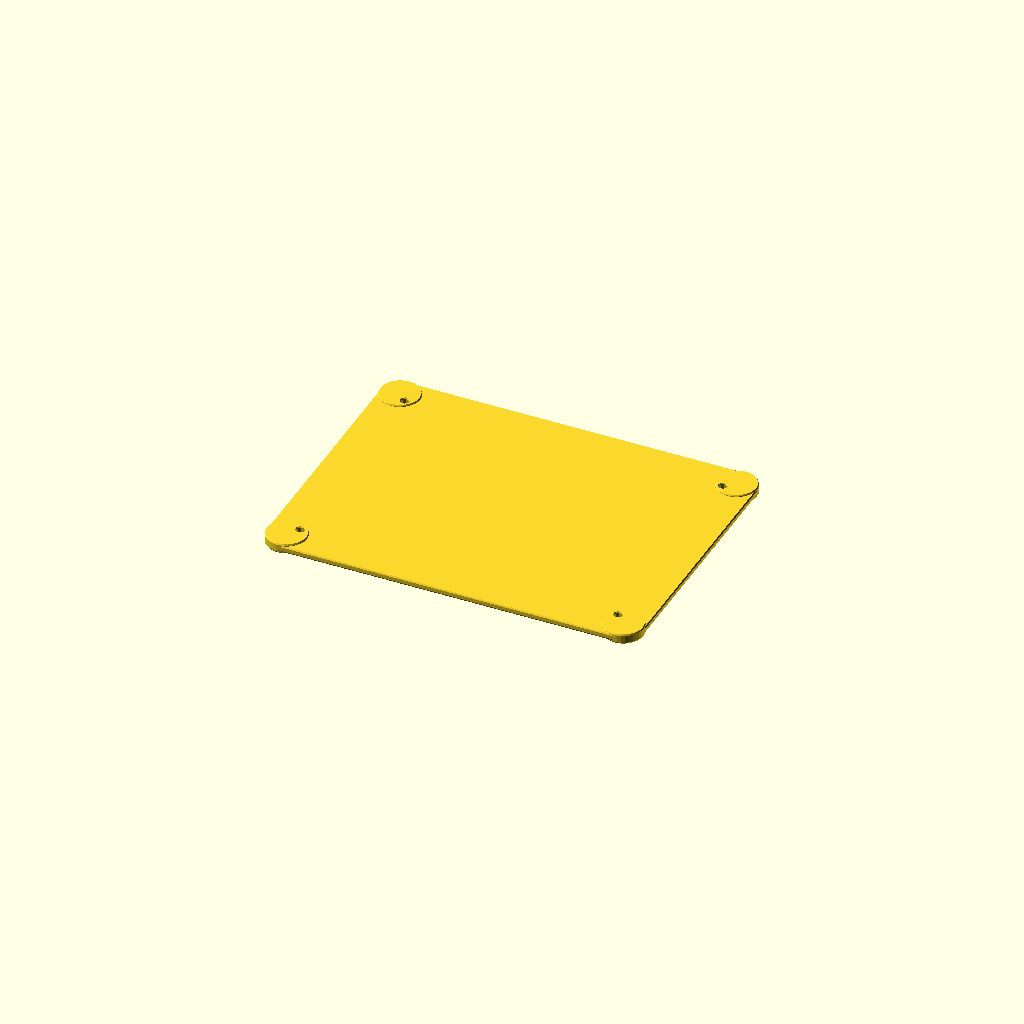
Cell 1: rendered with the file's own defaults.
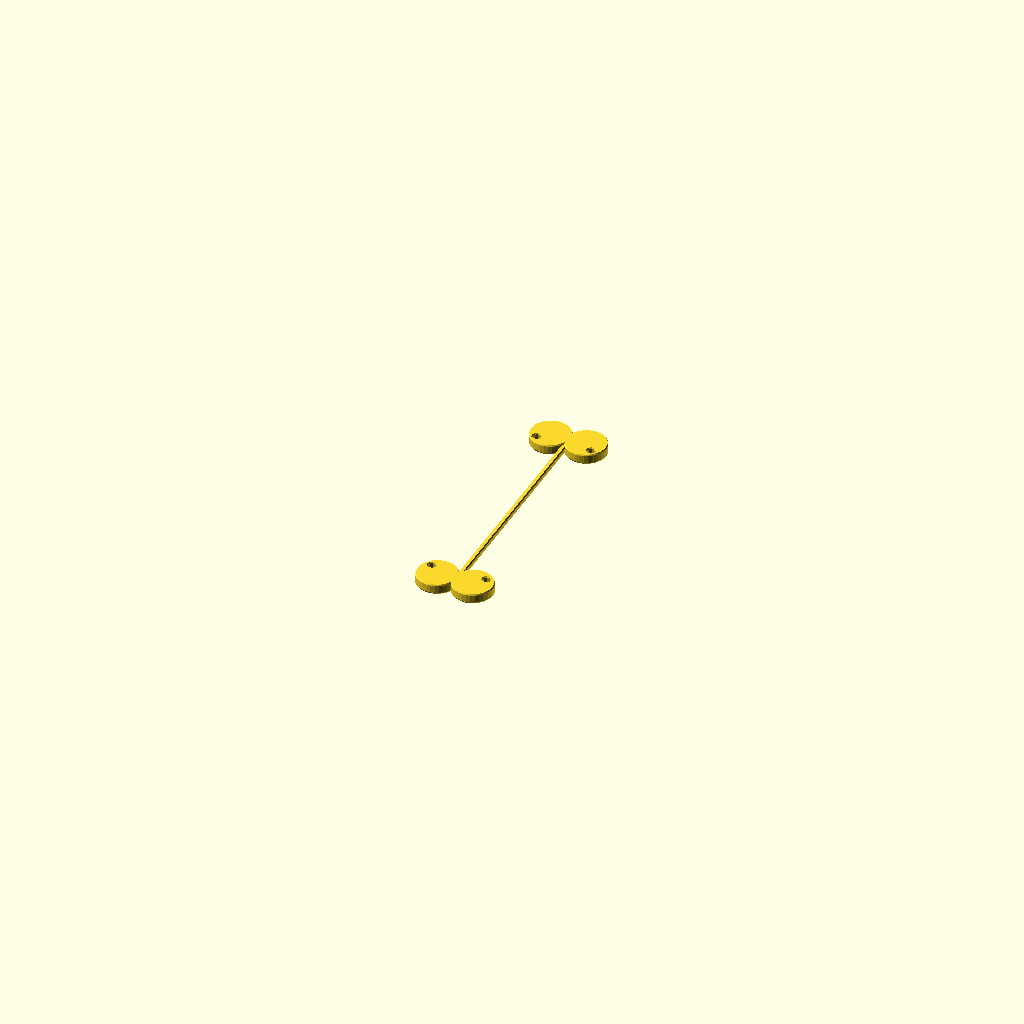
Cell 2 — sheet_length set to 1, the other parameters unchanged.
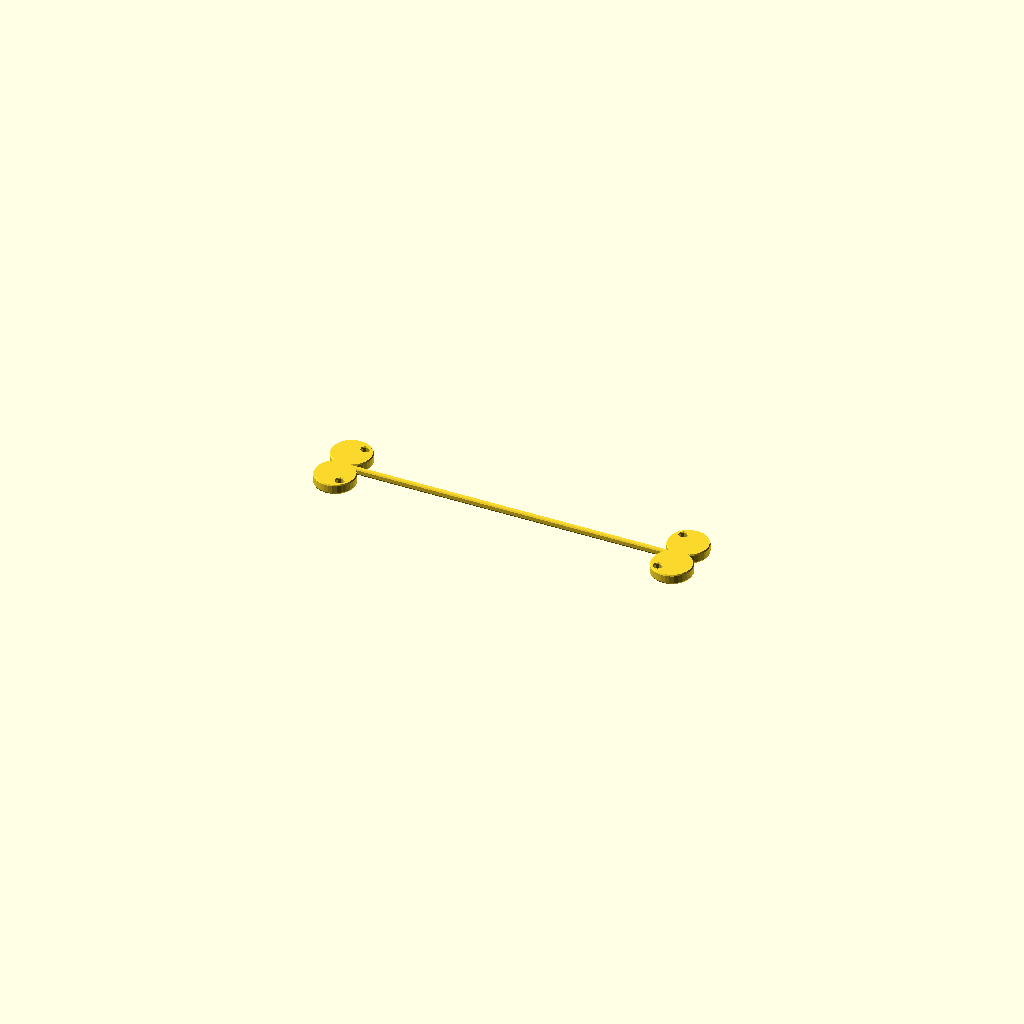
Cell 3: the same model with sheet_width = 1.
One fixed orthographic camera (rotation 55°, 0°, 25°; colour scheme Cornfield) for every cell.
The OpenSCAD source (results/nopscadlib/ablations/no_multiview/scad/sheet__PMMA10.scad):
// Parameters
sheet_length = 200; //[100:400:1]
sheet_width = 150; //[75:300:1]
sheet_thickness = 2; //[1:6:0.5]
corner_radius = 10; //[5:25:1]
hole_diameter = 6; //[3:12:0.5]
edge_margin = 15; //[8:40:1]
chamfer_size = 0.8; //[0.2:2:0.1]
eps = 1; //[0.5:2:0.1]

// Base Shapes
module sheet_body() {
  translate([0, 0, 0])
    cube([sheet_length, sheet_width, sheet_thickness], center=true);
}

module corner_cut(radius, position) {
  translate(position)
    cylinder(h=sheet_thickness + 2*eps, r=radius, center=true);
}

module corner_square(size, position) {
  translate(position)
    cube([size, size, sheet_thickness + 2*eps], center=true);
}

module hole(radius, position) {
  translate(position)
    cylinder(h=sheet_thickness + 2*eps, r=radius, center=true);
}

module chamfer_kernel() {
  sphere(r=chamfer_size, center=true);
}

// Operations
module rounded_corners() {
  difference() {
    sheet_body();
    corner_square(corner_radius, [-sheet_length/2 + corner_radius/2, sheet_width/2 - corner_radius/2, 0]);
    corner_square(corner_radius, [sheet_length/2 - corner_radius/2, sheet_width/2 - corner_radius/2, 0]);
    corner_square(corner_radius, [-sheet_length/2 + corner_radius/2, -sheet_width/2 + corner_radius/2, 0]);
    corner_square(corner_radius, [sheet_length/2 - corner_radius/2, -sheet_width/2 + corner_radius/2, 0]);
  }
}

module rounded_corners_2() {
  union() {
    rounded_corners();
    corner_cut(corner_radius, [-sheet_length/2 + corner_radius, sheet_width/2 - corner_radius, 0]);
    corner_cut(corner_radius, [sheet_length/2 - corner_radius, sheet_width/2 - corner_radius, 0]);
    corner_cut(corner_radius, [-sheet_length/2 + corner_radius, -sheet_width/2 + corner_radius, 0]);
    corner_cut(corner_radius, [sheet_length/2 - corner_radius, -sheet_width/2 + corner_radius, 0]);
  }
}

module mounting_holes() {
  difference() {
    rounded_corners_2();
    hole(hole_diameter/2, [-sheet_length/2 + edge_margin, sheet_width/2 - edge_margin, 0]);
    hole(hole_diameter/2, [sheet_length/2 - edge_margin, sheet_width/2 - edge_margin, 0]);
    hole(hole_diameter/2, [-sheet_length/2 + edge_margin, -sheet_width/2 + edge_margin, 0]);
    hole(hole_diameter/2, [sheet_length/2 - edge_margin, -sheet_width/2 + edge_margin, 0]);
  }
}

module chamfer_edges() {
  minkowski() {
    mounting_holes();
    chamfer_kernel();
  }
}

// Final Output
chamfer_edges();
Parameter table extracted from the source (name, type, default, range or options):
sheet_length: number, default 200, range 1 to 100, step 400
sheet_width: number, default 150, range 1 to 75, step 300
sheet_thickness: number, default 2, range 0.5 to 1, step 6
corner_radius: number, default 10, range 1 to 5, step 25
hole_diameter: number, default 6, range 0.5 to 3, step 12
edge_margin: number, default 15, range 1 to 8, step 40
chamfer_size: number, default 0.8, range 0.1 to 0.2, step 2
eps: number, default 1, range 0.1 to 0.5, step 2
